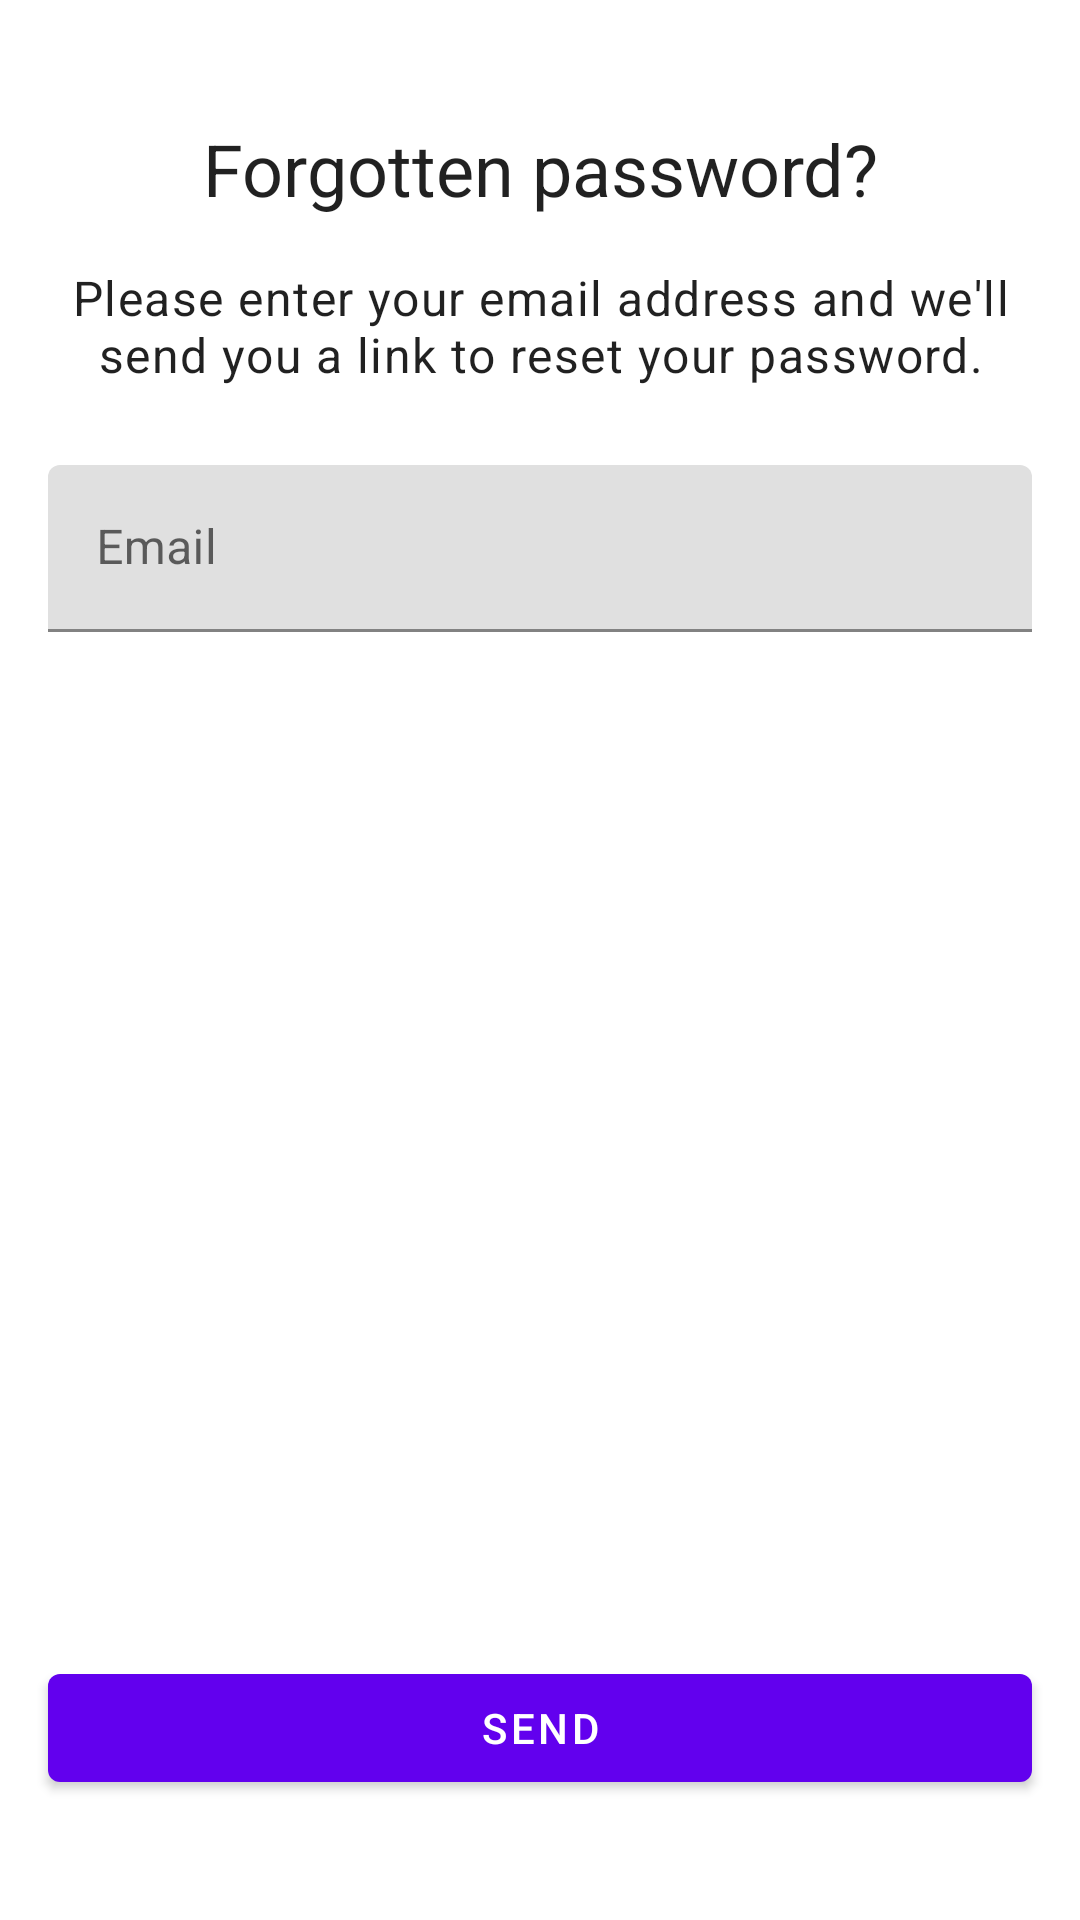

Produce the Android XML layout that renders to this screen, including the resource entries it uses.
<!-- AndroidManifest.xml: application theme Theme.ComponentsShowroom -->
<!-- res/layout/activity_forgotten_password.xml -->
<?xml version="1.0" encoding="utf-8"?>
<FrameLayout xmlns:android="http://schemas.android.com/apk/res/android"
    android:layout_width="match_parent"
    android:layout_height="match_parent">

    <LinearLayout
        android:layout_width="match_parent"
        android:layout_height="match_parent"
        android:orientation="vertical">

        <TextView
            android:layout_width="match_parent"
            android:layout_height="wrap_content"
            android:layout_marginTop="40dp"
            android:text="@string/forgotten_password"
            android:textAlignment="center"
            android:textAppearance="@style/TextAppearance.MaterialComponents.Headline5" />

        <TextView
            android:layout_width="match_parent"
            android:layout_height="wrap_content"
            android:layout_marginHorizontal="16dp"
            android:layout_marginTop="16dp"
            android:text="@string/forgotten_password_paragraph1"
            android:textAlignment="center"
            android:textAppearance="@style/TextAppearance.MaterialComponents.Body1" />

        <com.google.android.material.textfield.TextInputLayout
            style="@style/Widget.MaterialComponents.TextInputLayout.FilledBox"
            android:layout_width="match_parent"
            android:layout_height="wrap_content"
            android:layout_marginHorizontal="16dp"
            android:layout_marginTop="26dp"
            android:hint="@string/email">

            <com.google.android.material.textfield.TextInputEditText
                android:id="@+id/et_email"
                android:layout_width="match_parent"
                android:layout_height="wrap_content"
                android:inputType="textEmailAddress"
                android:singleLine="true" />
        </com.google.android.material.textfield.TextInputLayout>

        <TextView
            android:id="@+id/tv_error"
            android:layout_width="match_parent"
            android:layout_height="wrap_content"
            android:layout_marginTop="16dp"
            android:textAlignment="center"
            android:textColor="?colorError" />

        <View
            android:layout_width="match_parent"
            android:layout_height="0dp"
            android:layout_weight="1" />

        <com.google.android.material.button.MaterialButton
            android:id="@+id/btn_send"
            android:layout_width="match_parent"
            android:layout_height="wrap_content"
            android:layout_marginHorizontal="16dp"
            android:layout_marginBottom="40dp"
            android:text="@string/send" />
    </LinearLayout>

    <ProgressBar
        android:id="@+id/pb_loading"
        android:layout_width="wrap_content"
        android:layout_height="wrap_content"
        android:layout_gravity="center" />

</FrameLayout>
<!-- resources referenced by this layout -->
<resources>
  <string name="email">Email</string>
  <string name="forgotten_password">Forgotten password?</string>
  <string name="forgotten_password_paragraph1">Please enter your email address and we\'ll send you a link to reset your password.</string>
  <string name="send">Send</string>
  <style name="Theme.ComponentsShowroom" parent="Theme.MaterialComponents.DayNight.DarkActionBar">
          
          <item name="colorPrimary">@color/purple_500</item>
          <item name="colorPrimaryVariant">@color/purple_700</item>
          <item name="colorOnPrimary">@color/white</item>
          
          <item name="colorSecondary">@color/teal_200</item>
          <item name="colorSecondaryVariant">@color/teal_700</item>
          <item name="colorOnSecondary">@color/black</item>
          
          <item name="android:statusBarColor" tools:targetApi="l">?attr/colorPrimaryVariant</item>
          
      </style>
  <!-- not gathered from this repository: default colours our renderer supplied (Android Studio template values) -->
  <color name="purple_500">#FF6200EE</color>
  <color name="purple_700">#FF3700B3</color>
  <color name="teal_200">#FF03DAC5</color>
  <color name="teal_700">#FF018786</color>
  <color name="black">#FF000000</color>
  <color name="white">#FFFFFFFF</color>
</resources>
